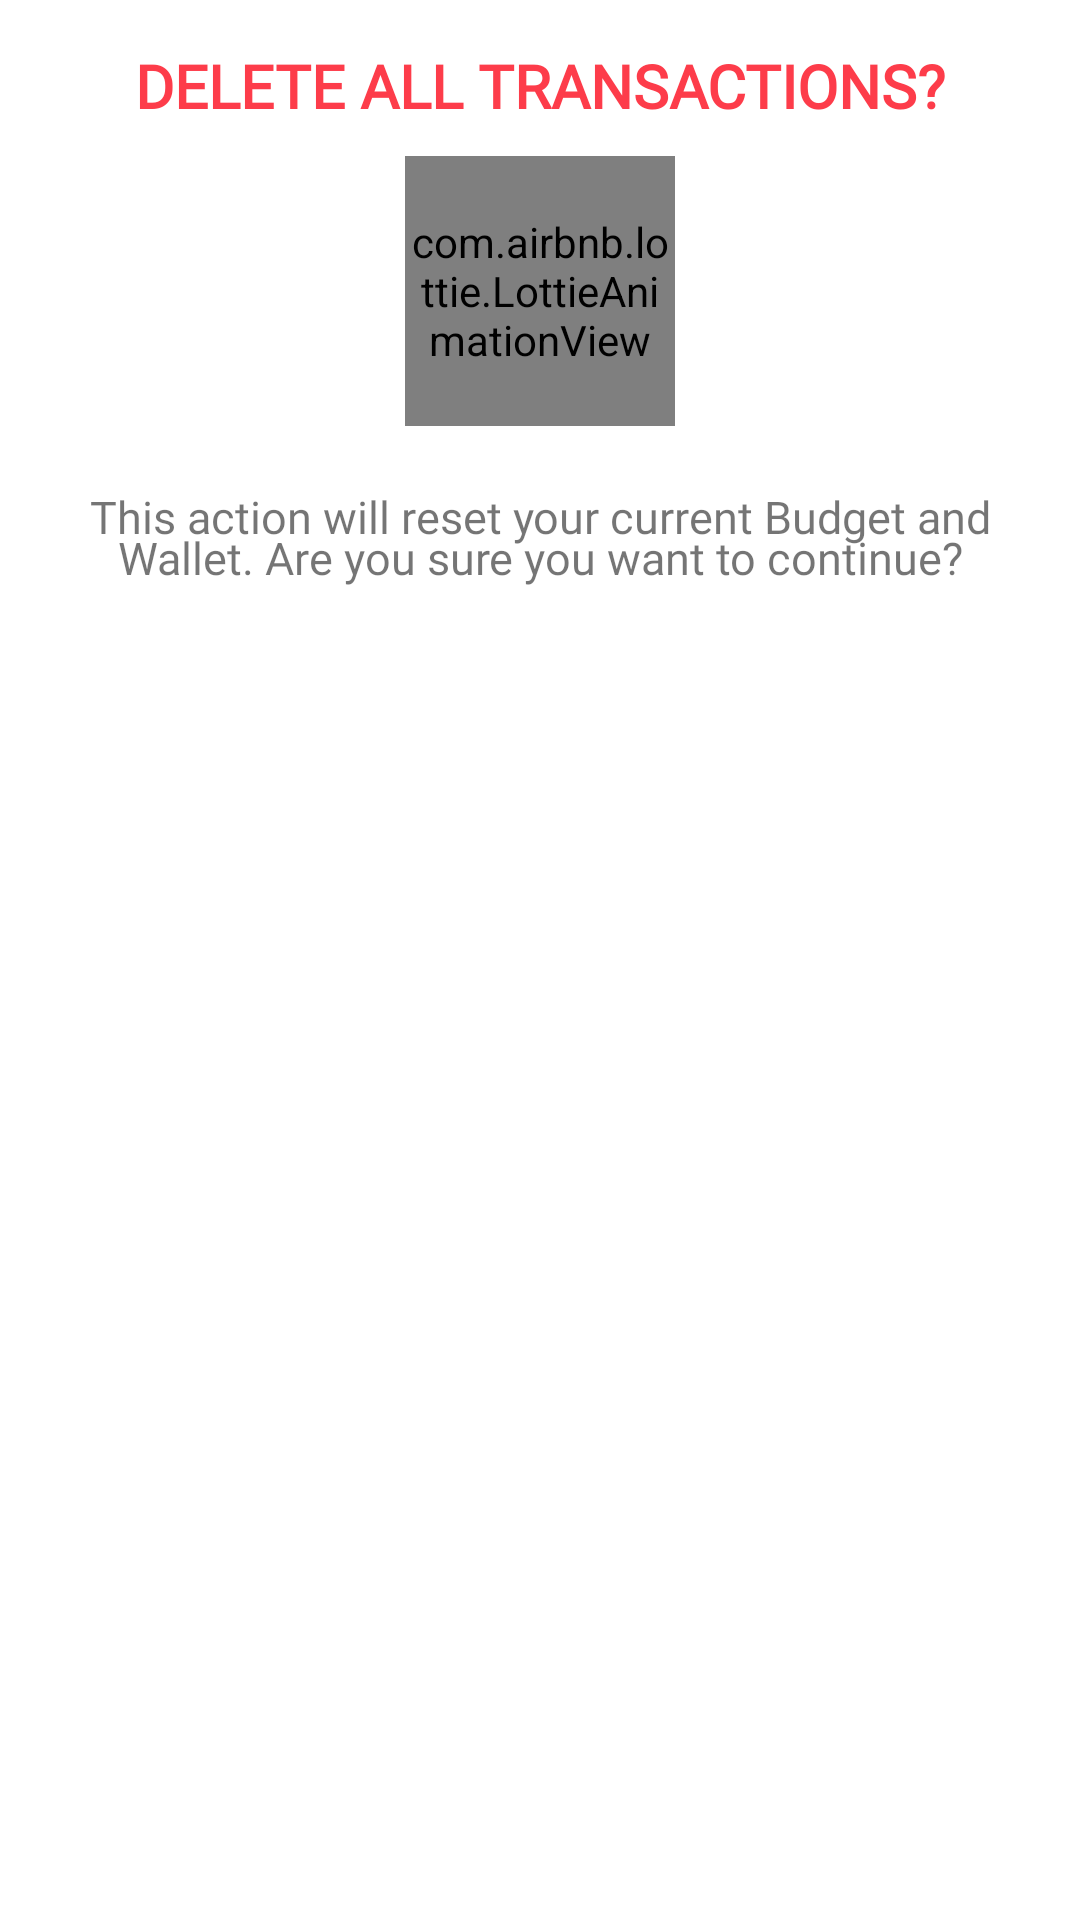

Android layout source for this screen:
<!-- AndroidManifest.xml: application theme Theme.Expensify -->
<!-- res/layout/custom_delete_transactions.xml -->
<?xml version="1.0" encoding="utf-8"?>
<LinearLayout xmlns:android="http://schemas.android.com/apk/res/android"
    xmlns:app="http://schemas.android.com/apk/res-auto"
    android:layout_width="match_parent"
    android:layout_height="match_parent"
    android:orientation="vertical"
    android:padding="15dp">

    <TextView
        android:layout_width="match_parent"
        android:layout_height="wrap_content"
        android:fontFamily="@font/poppins"
        android:gravity="center"
        android:text="DELETE ALL TRANSACTIONS?"
        android:textColor="@color/red"
        android:textSize="20sp"
        android:textStyle="bold" />

    <androidx.constraintlayout.widget.ConstraintLayout
        android:layout_width="match_parent"
        android:layout_height="wrap_content"
        android:layout_marginTop="10dp">

        <com.airbnb.lottie.LottieAnimationView
            android:layout_width="90dp"
            android:layout_height="90dp"
            app:layout_constraintBottom_toBottomOf="parent"
            app:layout_constraintEnd_toEndOf="parent"
            app:layout_constraintStart_toStartOf="parent"
            app:layout_constraintTop_toTopOf="parent"
            app:lottie_autoPlay="true"
            app:lottie_loop="true"
            app:lottie_rawRes="@raw/delete" />

    </androidx.constraintlayout.widget.ConstraintLayout>

    <TextView
        android:layout_width="match_parent"
        android:layout_height="wrap_content"
        android:layout_marginTop="20dp"
        android:fontFamily="@font/poppins"
        android:gravity="center"
        android:lineSpacingMultiplier="0.8"
        android:text="This action will reset your current Budget and Wallet. Are you sure you want to continue?"
        android:textSize="15sp" />

</LinearLayout>
<!-- resources referenced by this layout -->
<resources>
  <color name="red">#FD3C4A</color>
  <style name="Theme.Expensify" parent="Theme.MaterialComponents.Light.NoActionBar">
          <item name="android:forceDarkAllowed" tools:targetApi="q">false</item>
          
          <item name="colorPrimary">@color/purple_500</item>
          <item name="colorPrimaryVariant">@color/purple_700</item>
          <item name="colorOnPrimary">@color/white</item>
          
          <item name="colorSecondary">@color/teal_200</item>
          <item name="colorSecondaryVariant">@color/teal_700</item>
          <item name="colorOnSecondary">@color/black</item>
          
          <item name="android:statusBarColor" tools:targetApi="l">?attr/colorPrimaryVariant</item>
          <item name="android:windowContentTransitions">true</item>
          
          <item name="bottomSheetDialogTheme">@style/AppBottomSheetDialogTheme</item>
      </style>
  <color name="purple_500">#FF6200EE</color>
  <color name="purple_700">#FF3700B3</color>
  <color name="white">#FFFFFFFF</color>
  <color name="teal_200">#FF03DAC5</color>
  <color name="teal_700">#FF018786</color>
  <color name="black">#FF000000</color>
  <style name="AppBottomSheetDialogTheme" parent="Theme.Design.Light.BottomSheetDialog">
          <item name="bottomSheetStyle">@style/AppModalStyle</item>
      </style>
  <style name="AppModalStyle" parent="Widget.Design.BottomSheet.Modal">
          <item name="android:background">@drawable/rounded_bottom_sheet_dialog</item>
      </style>
  <!-- drawable rounded_bottom_sheet_dialog (drawable) -->
  <?xml version="1.0" encoding="utf-8"?>
  <shape xmlns:android="http://schemas.android.com/apk/res/android"
      android:shape="rectangle">
      <solid android:color="#FFF" />
      <corners
          android:topLeftRadius="20dp"
          android:topRightRadius="20dp" />
  </shape>
</resources>
